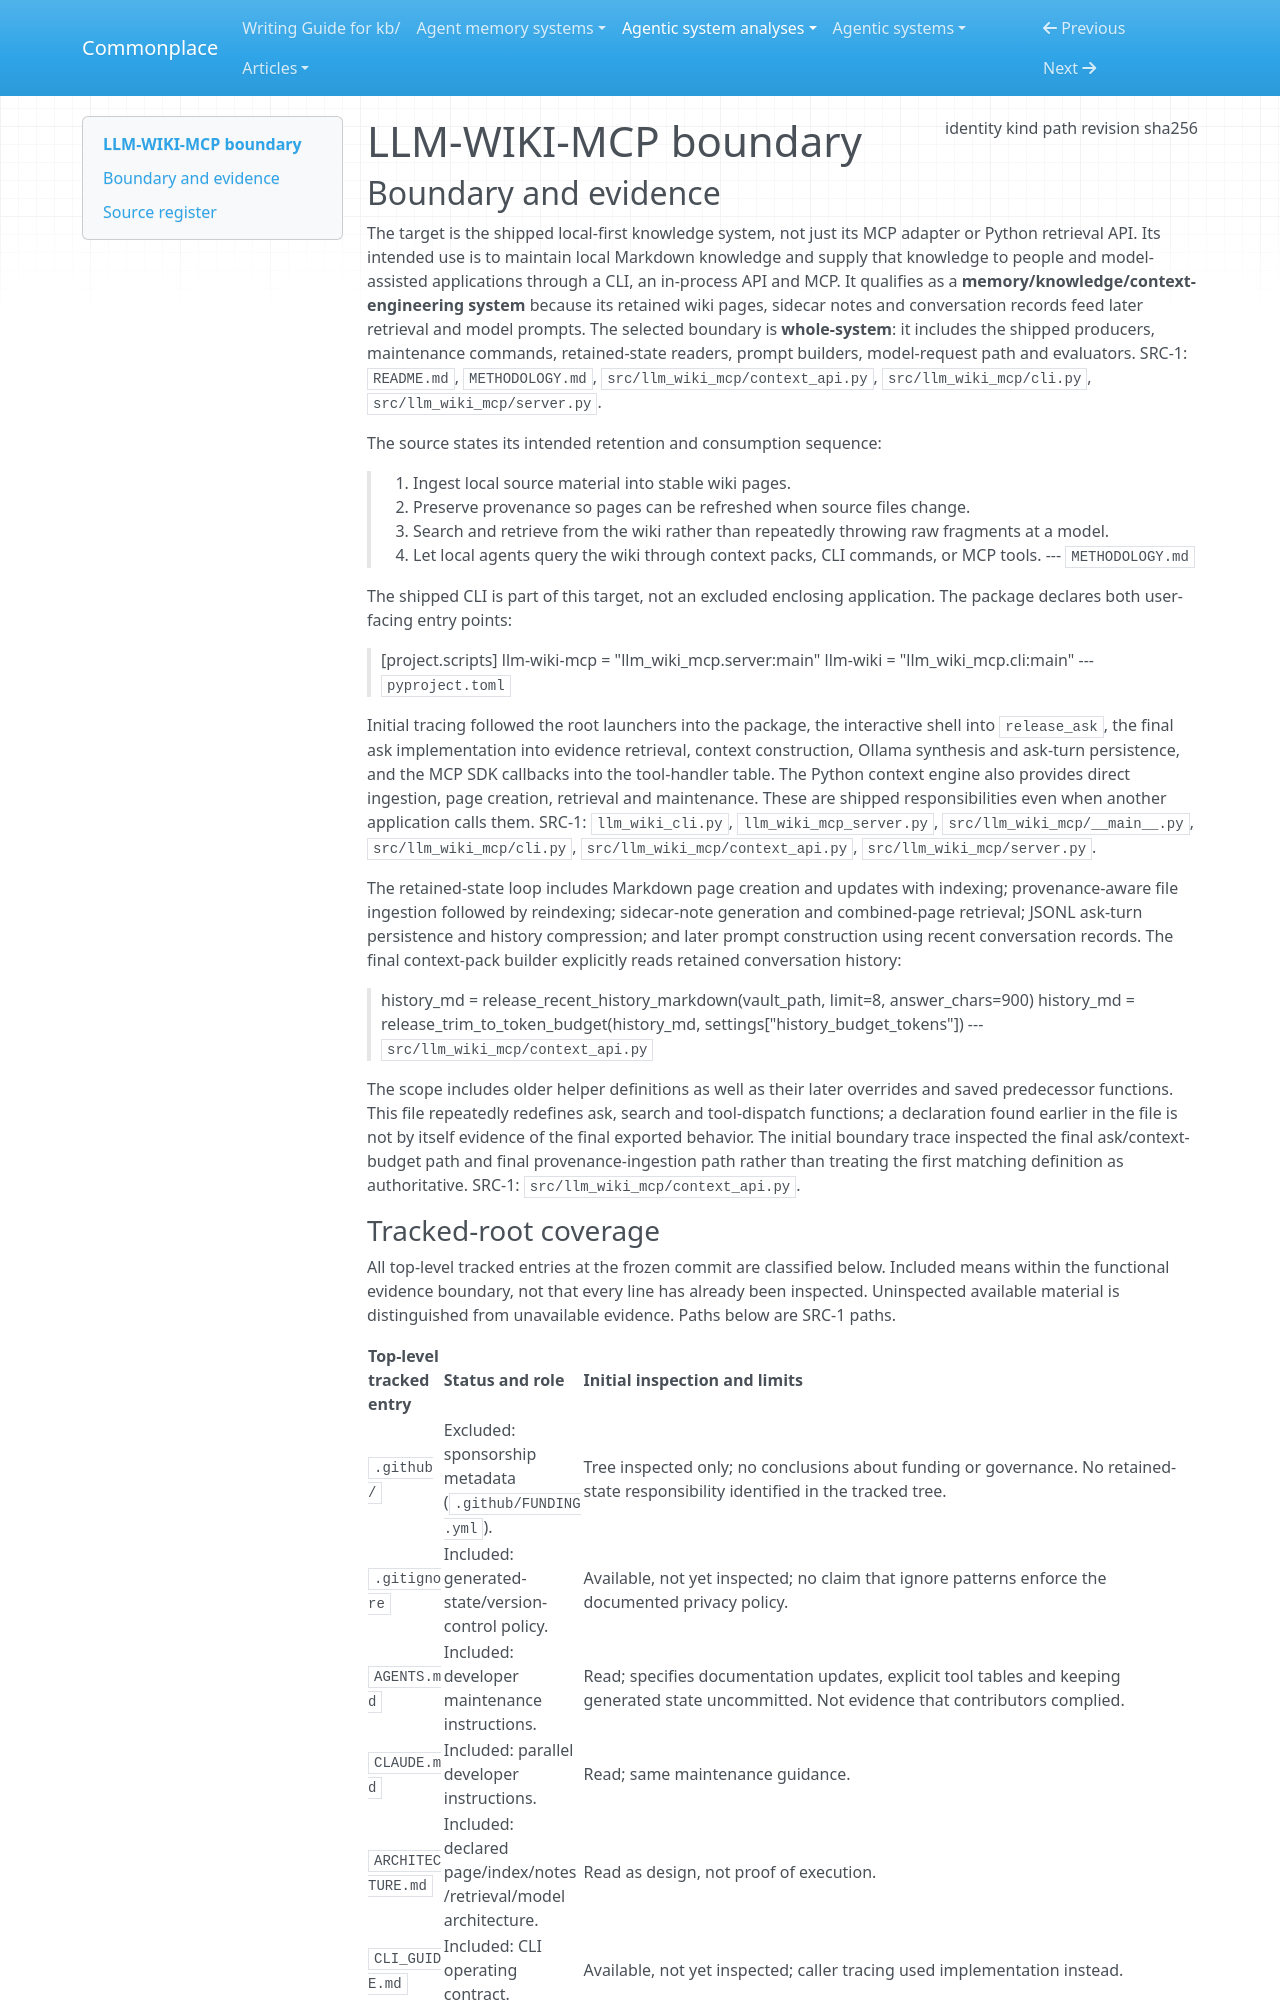

repository: zby/commonplace · page: agentic-system-analyses/retained/electro-resonance--llm-wiki-mcp/boundary/index.html · generator: mkdocs

---
type: agentic-system-analyses/types/agentic-system-boundary.md
description: "LLM-WIKI-MCP's local wiki, shipped callers and maintenance paths at frozen commit 25efb7631082fa3732723fee08e24d39b43311fa."
run-id: AAS-2026-10-15-llm-wiki-mcp-5dff0dd0576a-01
result-disposition: complete
target-class: memory/knowledge/context-engineering system
boundary-kind: whole-system
reviewed-boundary: "25efb7631082fa3732723fee08e24d39b43311fa"
analysis-cutoff: "2026-10-15"
evidence-tier: code-grounded
source:
  identity: https://github.com/Electro-resonance/LLM-WIKI-MCP
  kind: git
  path: /media/zby/2b5e98b6-baf0-4e97-90d2-03321ea23372/outputs/commonplace-worktrees/batch-16-llm-wiki-mcp/related-systems/Electro-resonance--LLM-WIKI-MCP
  revision: "25efb7631082fa3732723fee08e24d39b43311fa"
  sha256: null
---

# LLM-WIKI-MCP boundary

## Boundary and evidence

The target is the shipped local-first knowledge system, not just its MCP adapter or Python retrieval API. Its intended use is to maintain local Markdown knowledge and supply that knowledge to people and model-assisted applications through a CLI, an in-process API and MCP. It qualifies as a **memory/knowledge/context-engineering system** because its retained wiki pages, sidecar notes and conversation records feed later retrieval and model prompts. The selected boundary is **whole-system**: it includes the shipped producers, maintenance commands, retained-state readers, prompt builders, model-request path and evaluators. SRC-1: `README.md`, `METHODOLOGY.md`, `src/llm_wiki_mcp/context_api.py`, `src/llm_wiki_mcp/cli.py`, `src/llm_wiki_mcp/server.py`.

The source states its intended retention and consumption sequence:

> 1. Ingest local source material into stable wiki pages.
> 2. Preserve provenance so pages can be refreshed when source files change.
> 3. Search and retrieve from the wiki rather than repeatedly throwing raw fragments at a model.
> 4. Let local agents query the wiki through context packs, CLI commands, or MCP tools.
> --- `METHODOLOGY.md`

The shipped CLI is part of this target, not an excluded enclosing application. The package declares both user-facing entry points:

> [project.scripts]
> llm-wiki-mcp = "llm_wiki_mcp.server:main"
> llm-wiki = "llm_wiki_mcp.cli:main"
> --- `pyproject.toml`

Initial tracing followed the root launchers into the package, the interactive shell into `release_ask`, the final ask implementation into evidence retrieval, context construction, Ollama synthesis and ask-turn persistence, and the MCP SDK callbacks into the tool-handler table. The Python context engine also provides direct ingestion, page creation, retrieval and maintenance. These are shipped responsibilities even when another application calls them. SRC-1: `llm_wiki_cli.py`, `llm_wiki_mcp_server.py`, `src/llm_wiki_mcp/__main__.py`, `src/llm_wiki_mcp/cli.py`, `src/llm_wiki_mcp/context_api.py`, `src/llm_wiki_mcp/server.py`.

The retained-state loop includes Markdown page creation and updates with indexing; provenance-aware file ingestion followed by reindexing; sidecar-note generation and combined-page retrieval; JSONL ask-turn persistence and history compression; and later prompt construction using recent conversation records. The final context-pack builder explicitly reads retained conversation history:

> history_md = release_recent_history_markdown(vault_path, limit=8, answer_chars=900)
> history_md = release_trim_to_token_budget(history_md, settings["history_budget_tokens"])
> --- `src/llm_wiki_mcp/context_api.py`

The scope includes older helper definitions as well as their later overrides and saved predecessor functions. This file repeatedly redefines ask, search and tool-dispatch functions; a declaration found earlier in the file is not by itself evidence of the final exported behavior. The initial boundary trace inspected the final ask/context-budget path and final provenance-ingestion path rather than treating the first matching definition as authoritative. SRC-1: `src/llm_wiki_mcp/context_api.py`.
